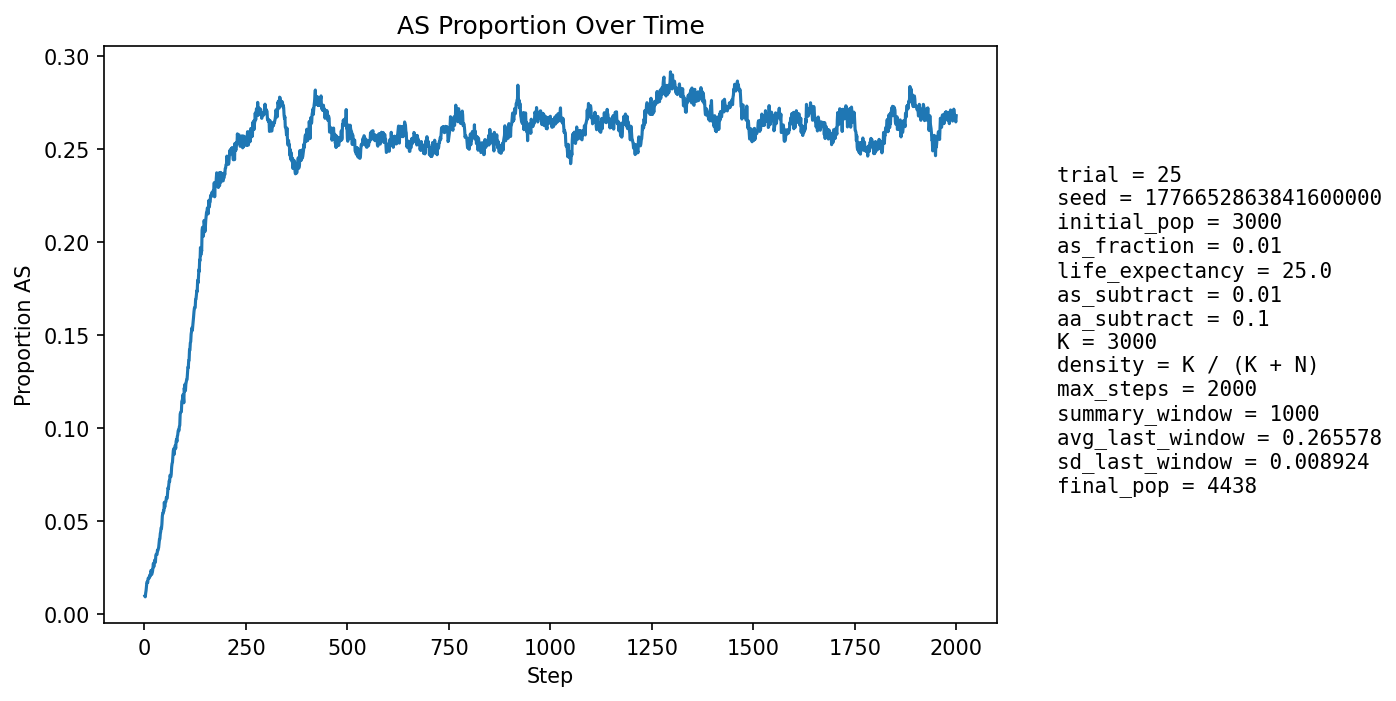

The table this chart was drawn from, first rows:
step, population_size, births, newborn_AA, newborn_AS, newborn_SS, prop_newborn_AA, prop_newborn_AS, prop_newborn_SS, prop_repro_AA, prop_repro_AS, prop_AS_population
1, 3182, 774, 767, 7, 0, 0.991, 0.009044, 0.0, 0.9923, 0.007747, 0.009742
2, 3231, 752, 749, 3, 0, 0.996, 0.003989, 0.0, 0.9916, 0.008387, 0.009285
3, 3281, 748, 740, 8, 0, 0.9893, 0.0107, 0.0, 0.9903, 0.009659, 0.01128
4, 3310, 726, 718, 8, 0, 0.989, 0.01102, 0.0, 0.9868, 0.01316, 0.01269
5, 3373, 752, 740, 12, 0, 0.984, 0.01596, 0.0, 0.9855, 0.01454, 0.01482
6, 3432, 766, 750, 16, 0, 0.9791, 0.02089, 0.0, 0.9865, 0.01351, 0.01719
7, 3491, 779, 769, 10, 0, 0.9872, 0.01284, 0.0, 0.9856, 0.01437, 0.0169
8, 3545, 784, 776, 8, 0, 0.9898, 0.0102, 0.0, 0.9841, 0.01591, 0.01693
9, 3600, 795, 779, 16, 0, 0.9799, 0.02013, 0.0, 0.9821, 0.01788, 0.01917
10, 3654, 805, 789, 16, 0, 0.9801, 0.01988, 0.0, 0.9802, 0.01977, 0.01943
11, 3707, 814, 799, 15, 0, 0.9816, 0.01843, 0.0, 0.9812, 0.01883, 0.01969
12, 3766, 829, 816, 13, 0, 0.9843, 0.01568, 0.0, 0.9817, 0.01834, 0.01938
13, 3808, 828, 808, 20, 0, 0.9758, 0.02415, 0.0, 0.9807, 0.01928, 0.02101
14, 3850, 831, 815, 15, 1, 0.9807, 0.01805, 0.001203, 0.9798, 0.02016, 0.02026
15, 3887, 835, 818, 17, 0, 0.9796, 0.02036, 0.0, 0.9795, 0.02046, 0.02084
16, 3925, 842, 816, 26, 0, 0.9691, 0.03088, 0.0, 0.9803, 0.01966, 0.02344
17, 3957, 847, 829, 18, 0, 0.9787, 0.02125, 0.0, 0.979, 0.02097, 0.02274
18, 3986, 850, 838, 12, 0, 0.9859, 0.01412, 0.0, 0.9792, 0.0208, 0.02132
19, 4009, 853, 828, 24, 1, 0.9707, 0.02814, 0.001172, 0.9789, 0.02115, 0.0237
20, 4034, 856, 839, 17, 0, 0.9801, 0.01986, 0.0, 0.976, 0.02399, 0.02305
21, 4059, 860, 835, 25, 0, 0.9709, 0.02907, 0.0, 0.9757, 0.02431, 0.02488
22, 4082, 862, 832, 30, 0, 0.9652, 0.0348, 0.0, 0.9773, 0.02267, 0.02719
23, 4103, 865, 848, 17, 0, 0.9803, 0.01965, 0.0, 0.975, 0.02499, 0.02535
24, 4119, 866, 842, 24, 0, 0.9723, 0.02771, 0.0, 0.9756, 0.02438, 0.02671
25, 4136, 868, 838, 30, 0, 0.9654, 0.03456, 0.0, 0.9743, 0.02573, 0.02901
26, 4154, 871, 852, 19, 0, 0.9782, 0.02181, 0.0, 0.971, 0.02896, 0.02792
27, 4169, 873, 854, 19, 0, 0.9782, 0.02176, 0.0, 0.9712, 0.02882, 0.02782
28, 4182, 874, 838, 36, 0, 0.9588, 0.04119, 0.0, 0.9713, 0.02872, 0.03156
29, 4195, 876, 847, 29, 0, 0.9669, 0.03311, 0.0, 0.9685, 0.03147, 0.03218
30, 4205, 876, 852, 24, 0, 0.9726, 0.0274, 0.0, 0.9686, 0.03141, 0.0321
31, 4214, 877, 853, 24, 0, 0.9726, 0.02737, 0.0, 0.9692, 0.03085, 0.03204
32, 4222, 879, 846, 32, 1, 0.9625, 0.03641, 0.001138, 0.9655, 0.03453, 0.03434
33, 4230, 880, 853, 27, 0, 0.9693, 0.03068, 0.0, 0.9641, 0.03587, 0.03404
34, 4235, 880, 850, 30, 0, 0.9659, 0.03409, 0.0, 0.9656, 0.03442, 0.03495
35, 4242, 881, 850, 31, 0, 0.9648, 0.03519, 0.0, 0.9652, 0.03484, 0.03583
36, 4248, 882, 844, 37, 1, 0.9569, 0.04195, 0.001134, 0.9634, 0.03664, 0.03814
37, 4252, 882, 842, 39, 1, 0.9546, 0.04422, 0.001134, 0.9643, 0.03568, 0.04022
38, 4259, 883, 850, 33, 0, 0.9626, 0.03737, 0.0, 0.962, 0.03796, 0.04039
39, 4263, 884, 842, 42, 0, 0.9525, 0.04751, 0.0, 0.9593, 0.04069, 0.04316
40, 4267, 884, 845, 38, 1, 0.9559, 0.04299, 0.001131, 0.9584, 0.04161, 0.04429
41, 4271, 884, 842, 41, 1, 0.9525, 0.04638, 0.001131, 0.9566, 0.04344, 0.04636
42, 4273, 884, 848, 36, 0, 0.9593, 0.04072, 0.0, 0.9552, 0.0448, 0.0461
43, 4277, 885, 842, 43, 0, 0.9514, 0.04859, 0.0, 0.952, 0.048, 0.0484
44, 4280, 885, 830, 54, 1, 0.9379, 0.06102, 0.00113, 0.9511, 0.04891, 0.05257
45, 4286, 886, 837, 49, 0, 0.9447, 0.0553, 0.0, 0.9488, 0.05116, 0.05413
46, 4289, 886, 845, 41, 0, 0.9537, 0.04628, 0.0, 0.9484, 0.0516, 0.05409
47, 4290, 886, 838, 48, 0, 0.9458, 0.05418, 0.0, 0.947, 0.05297, 0.05571
48, 4294, 886, 843, 43, 0, 0.9515, 0.04853, 0.0, 0.9438, 0.0562, 0.05543
49, 4294, 887, 824, 61, 2, 0.929, 0.06877, 0.002255, 0.942, 0.05795, 0.06008
50, 4302, 887, 850, 36, 1, 0.9583, 0.04059, 0.001127, 0.942, 0.05795, 0.05742
51, 4300, 888, 835, 50, 3, 0.9403, 0.05631, 0.003378, 0.9399, 0.06013, 0.05953
52, 4300, 888, 835, 49, 4, 0.9403, 0.05518, 0.004505, 0.9399, 0.06013, 0.06
53, 4306, 889, 840, 49, 0, 0.9449, 0.05512, 0.0, 0.9362, 0.0638, 0.06061
54, 4307, 888, 831, 56, 1, 0.9358, 0.06306, 0.001126, 0.938, 0.06195, 0.06269
55, 4312, 889, 840, 49, 0, 0.9449, 0.05512, 0.0, 0.9367, 0.06328, 0.06238
56, 4309, 887, 837, 48, 2, 0.9436, 0.05411, 0.002255, 0.9376, 0.06241, 0.0622
57, 4311, 888, 827, 59, 2, 0.9313, 0.06644, 0.002252, 0.9376, 0.06238, 0.06495
58, 4317, 889, 825, 63, 1, 0.928, 0.07087, 0.001125, 0.9349, 0.06507, 0.06787
59, 4319, 890, 834, 54, 2, 0.9371, 0.06067, 0.002247, 0.9337, 0.06633, 0.06738
60, 4325, 891, 832, 59, 0, 0.9338, 0.06622, 0.0, 0.9328, 0.06716, 0.06936
... 1,940 more rows
